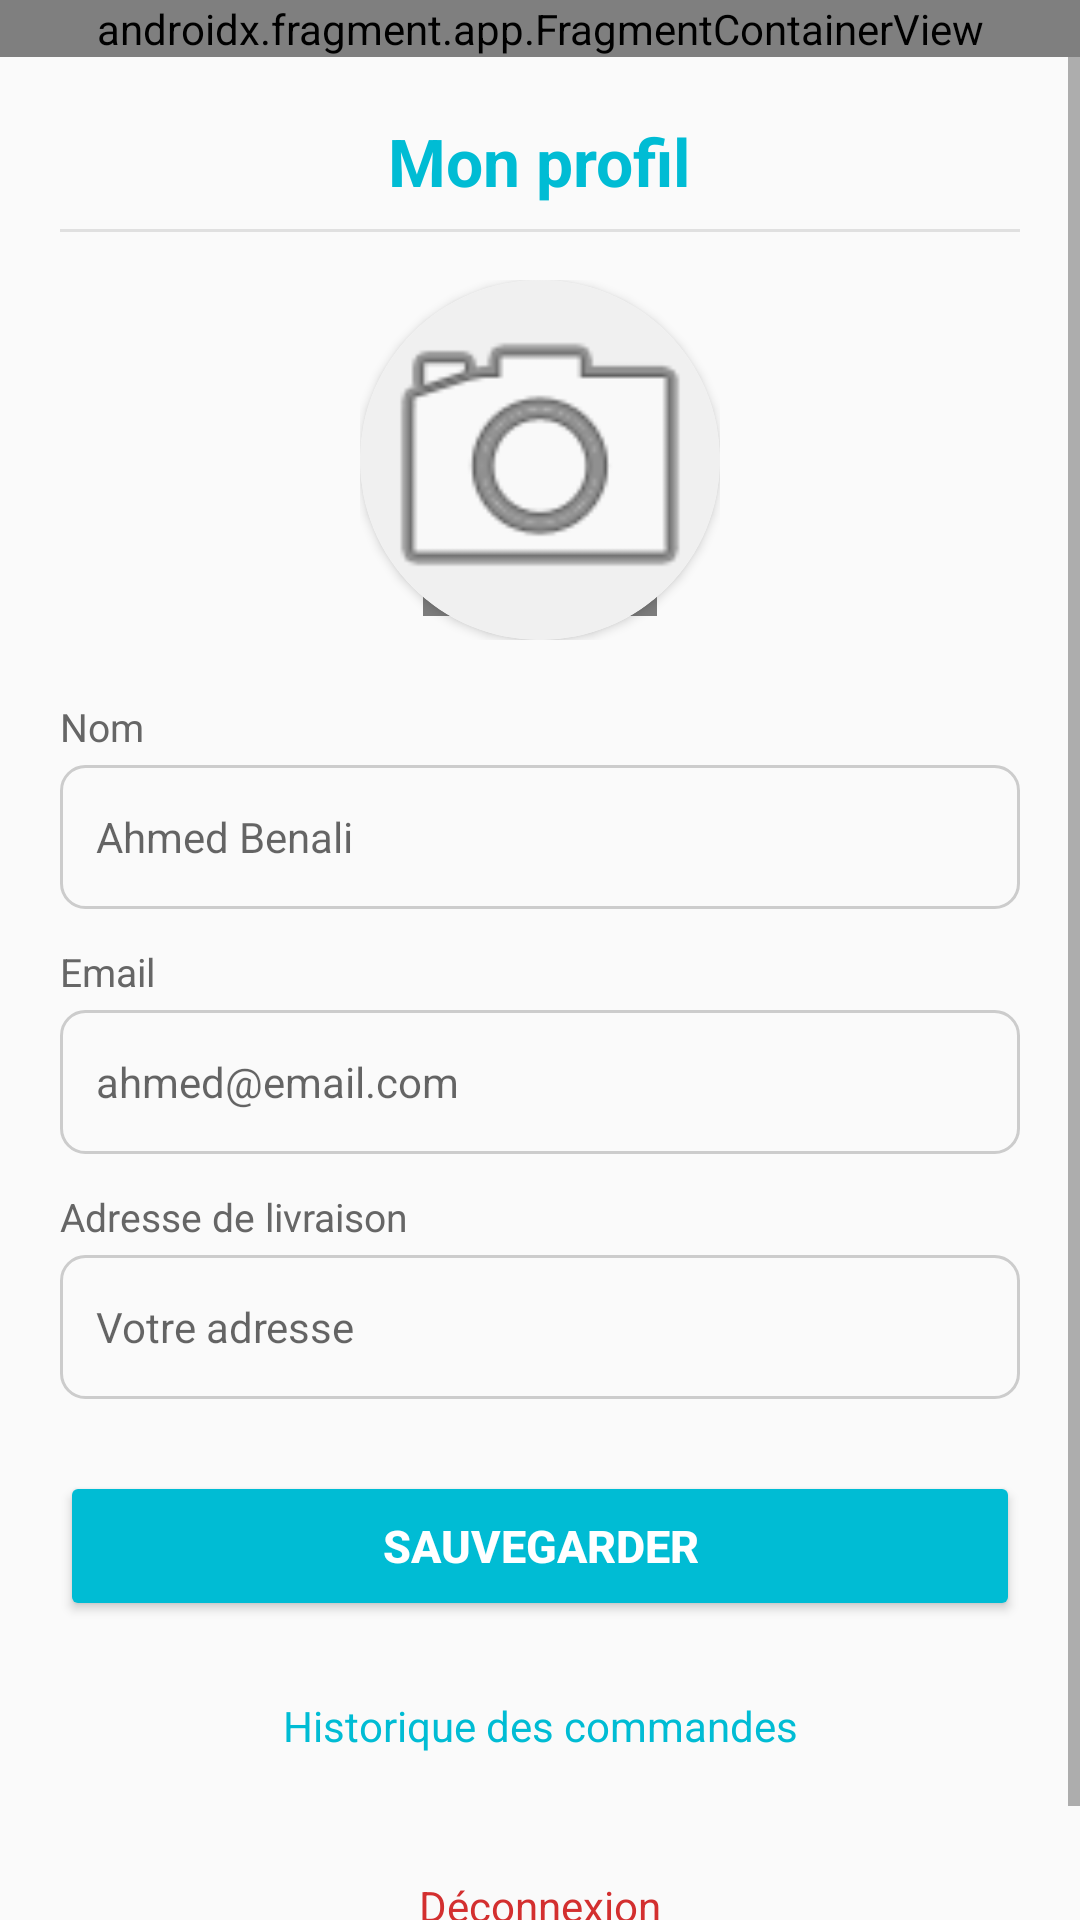

Layout XML and referenced resources for this Android screen:
<!-- AndroidManifest.xml: application theme Theme.AppCompat.Light.NoActionBar -->
<!-- res/layout/activity_profil.xml -->
<?xml version="1.0" encoding="utf-8"?>
<LinearLayout xmlns:android="http://schemas.android.com/apk/res/android"
    xmlns:app="http://schemas.android.com/apk/res-auto"
    android:layout_width="match_parent"
    android:layout_height="match_parent"
    android:orientation="vertical"
    android:background="#FAFAFA">

    
    <androidx.fragment.app.FragmentContainerView
        android:id="@+id/headerFragProfil"
        android:name="com.example.shopma.fragments.HeaderFragment"
        android:layout_width="match_parent"
        android:layout_height="wrap_content" />

    <ScrollView
        android:layout_width="match_parent"
        android:layout_height="match_parent"
        android:fillViewport="true">

        <LinearLayout
            android:layout_width="match_parent"
            android:layout_height="wrap_content"
            android:orientation="vertical"
            android:padding="20dp">

            
            <TextView
                android:layout_width="wrap_content"
                android:layout_height="wrap_content"
                android:layout_gravity="center_horizontal"
                android:text="Mon profil"
                android:textColor="@color/accentColor"
                android:textSize="22sp"
                android:textStyle="bold" />

            <View
                android:layout_width="match_parent"
                android:layout_height="1dp"
                android:layout_marginTop="8dp"
                android:layout_marginBottom="16dp"
                android:background="#E0E0E0" />

            
            <RelativeLayout
                android:id="@+id/layoutPhoto"
                android:layout_width="120dp"
                android:layout_height="120dp"
                android:layout_gravity="center_horizontal"
                android:layout_marginBottom="20dp"
                android:clickable="true"
                android:focusable="true">

                <androidx.cardview.widget.CardView
                    android:layout_width="match_parent"
                    android:layout_height="match_parent"
                    app:cardCornerRadius="60dp"
                    app:cardElevation="2dp"
                    app:cardPreventCornerOverlap="false">

                    <ImageView
                        android:id="@+id/ivAvatar"
                        android:layout_width="match_parent"
                        android:layout_height="match_parent"
                        android:scaleType="centerCrop"
                        android:background="#F0F0F0"
                        android:src="@android:drawable/ic_menu_camera" />
                </androidx.cardview.widget.CardView>

                <TextView
                    android:layout_width="wrap_content"
                    android:layout_height="wrap_content"
                    android:layout_alignParentBottom="true"
                    android:layout_centerHorizontal="true"
                    android:layout_marginBottom="8dp"
                    android:background="#80000000"
                    android:paddingHorizontal="6dp"
                    android:paddingVertical="2dp"
                    android:text="Changer photo"
                    android:textColor="#FFFFFF"
                    android:textSize="10sp" />
            </RelativeLayout>

            
            <TextView
                android:layout_width="wrap_content"
                android:layout_height="wrap_content"
                android:text="Nom"
                android:textColor="#666666"
                android:textSize="13sp" />

            <EditText
                android:id="@+id/etNom"
                android:layout_width="match_parent"
                android:layout_height="48dp"
                android:layout_marginTop="4dp"
                android:layout_marginBottom="12dp"
                android:background="@drawable/bg_input_rounded"
                android:hint="Ahmed Benali"
                android:inputType="textPersonName"
                android:paddingHorizontal="12dp"
                android:textSize="14sp" />

            
            <TextView
                android:layout_width="wrap_content"
                android:layout_height="wrap_content"
                android:text="Email"
                android:textColor="#666666"
                android:textSize="13sp" />

            <EditText
                android:id="@+id/etEmail"
                android:layout_width="match_parent"
                android:layout_height="48dp"
                android:layout_marginTop="4dp"
                android:layout_marginBottom="12dp"
                android:background="@drawable/bg_input_rounded"
                android:hint="ahmed@email.com"
                android:inputType="textEmailAddress"
                android:paddingHorizontal="12dp"
                android:textSize="14sp" />

            
            <TextView
                android:layout_width="wrap_content"
                android:layout_height="wrap_content"
                android:text="Adresse de livraison"
                android:textColor="#666666"
                android:textSize="13sp" />

            <EditText
                android:id="@+id/etAdresse"
                android:layout_width="match_parent"
                android:layout_height="48dp"
                android:layout_marginTop="4dp"
                android:layout_marginBottom="24dp"
                android:background="@drawable/bg_input_rounded"
                android:hint="Votre adresse"
                android:inputType="textPostalAddress"
                android:paddingHorizontal="12dp"
                android:textSize="14sp" />

            
            <Button
                android:id="@+id/btnSauvegarder"
                android:layout_width="match_parent"
                android:layout_height="50dp"
                android:layout_marginBottom="10dp"
                android:text="Sauvegarder"
                android:textColor="#FFFFFF"
                android:textSize="15sp"
                android:textStyle="bold"
                android:backgroundTint="@color/accentColor"
                app:cornerRadius="10dp" />

            
            <Button
                android:id="@+id/btnHistorique"
                android:layout_width="match_parent"
                android:layout_height="50dp"
                android:layout_marginBottom="10dp"
                android:text="Historique des commandes"
                android:textColor="@color/accentColor"
                android:textSize="14sp"
                style="@style/Widget.MaterialComponents.Button.OutlinedButton"
                app:strokeColor="@color/accentColor"
                app:cornerRadius="10dp" />

            
            <Button
                android:id="@+id/btnDeconnexion"
                android:layout_width="match_parent"
                android:layout_height="50dp"
                android:text="Déconnexion"
                android:textColor="#D32F2F"
                android:textSize="14sp"
                style="@style/Widget.MaterialComponents.Button.OutlinedButton"
                app:strokeColor="#D32F2F"
                app:cornerRadius="10dp" />

        </LinearLayout>
    </ScrollView>

</LinearLayout>
<!-- resources referenced by this layout -->
<resources>
  <color name="accentColor">#00BCD4</color>
  <!-- drawable bg_input_rounded (drawable) -->
  <?xml version="1.0" encoding="utf-8"?>
  <shape xmlns:android="http://schemas.android.com/apk/res/android">
      <solid android:color="#FAFAFA" />
      <stroke android:width="1dp" android:color="#CCCCCC" />
      <corners android:radius="8dp" />
  </shape>
</resources>
